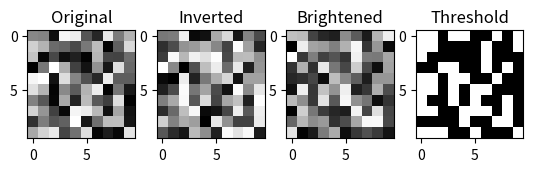

The script that saved this image:
import numpy as np

print("🖼️ MINI PROJECT 2: IMAGE PROCESSING WITH NUMPY 🖼️")

# Step 1: Generate a random grayscale image (10x10)
# Each pixel value = brightness (0–255)
image = np.random.randint(0, 256, size=(10, 10), dtype=np.uint8)

print("\n🎨 Original Image (Pixel Values 0–255):")
print(image)

# Step 2: Invert Colors
# Inversion = 255 - pixel_value
inverted_image = 255 - image

print("\n🌑 Inverted Image:")
print(inverted_image)

# Step 3: Increase Brightness by 50
# Use np.clip to prevent values from going above 255
bright_image = np.clip(image + 50, 0, 255)

print("\n💡 Brightened Image (+50):")
print(bright_image)

# Step 4: Apply Threshold
# If pixel > 128 → 255 (white), else 0 (black)
threshold_image = np.where(image > 128, 255, 0)

print("\n⚫ Threshold Image (Binary - 0 or 255):")
print(threshold_image)
#no knowledge of matplotlib but due to curiosity i asked gpt to do this
import matplotlib.pyplot as plt

plt.subplot(1, 4, 1); plt.imshow(image, cmap='gray'); plt.title('Original')
plt.subplot(1, 4, 2); plt.imshow(inverted_image, cmap='gray'); plt.title('Inverted')
plt.subplot(1, 4, 3); plt.imshow(bright_image, cmap='gray'); plt.title('Brightened')
plt.subplot(1, 4, 4); plt.imshow(threshold_image, cmap='gray'); plt.title('Threshold')
plt.show()
